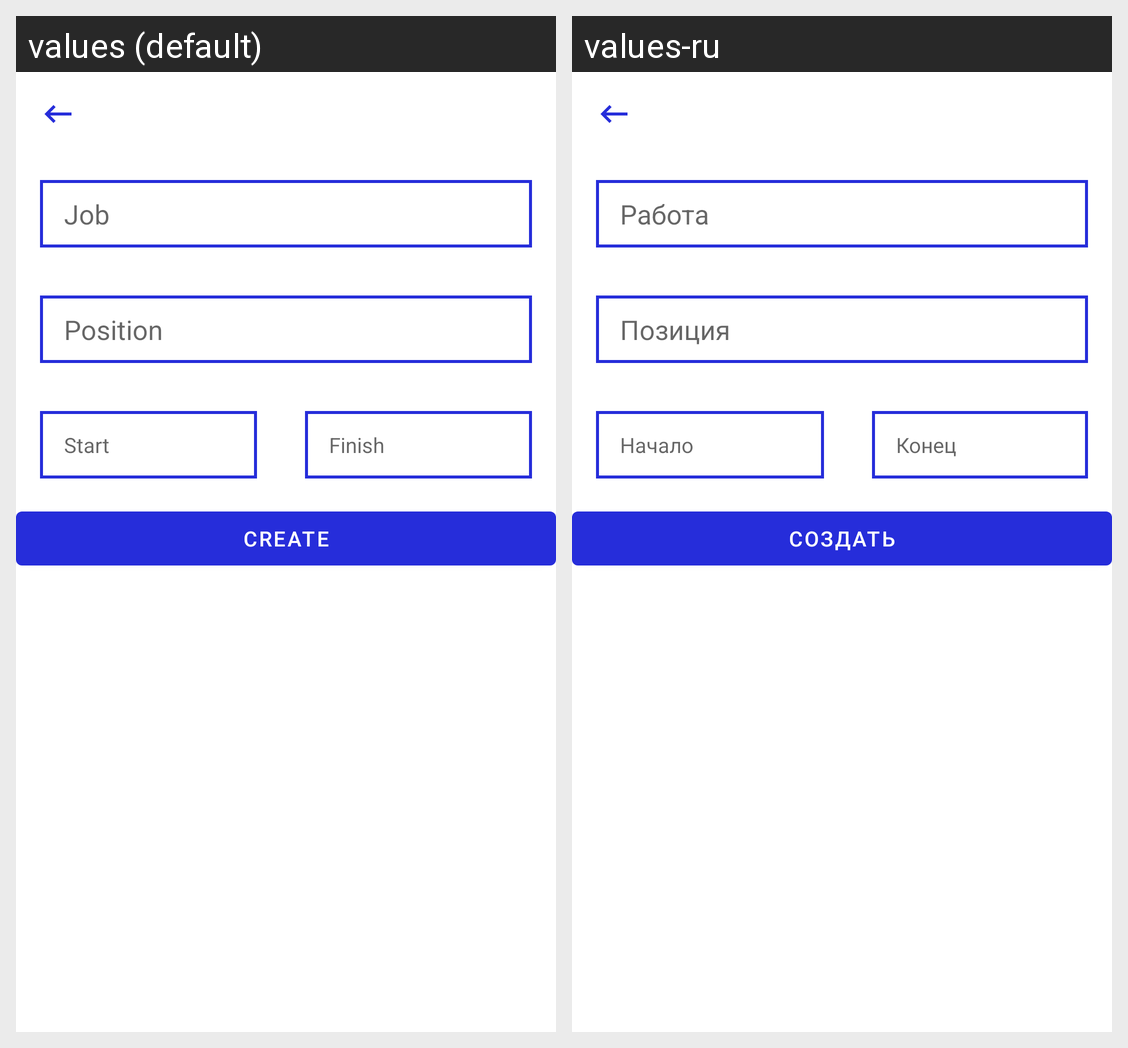

The Android screen above is rendered under two locales of the same app. Produce the string resources it draws, with the default and per-locale values.
Android screen res/layout/fragment_new_job.xml rendered under 2 locales, left to right: values (default), values-ru. Device: Nexus 5 (rendered at 1080×1920; each locale shown at half size, 540×960, under a caption strip naming it); theme Theme.Nmedia.
Strings drawn on this screen, with the default value and each locale's value (text and hints the layout hard-codes, and strings that could not be matched under every locale, appear in the picture but are not listed):

job
  values: Job
  values-ru: Работа

position
  values: Position
  values-ru: Позиция

start
  values: Start
  values-ru: Начало

finish
  values: Finish
  values-ru: Конец

create_post
  values: Create
  values-ru: Создать
